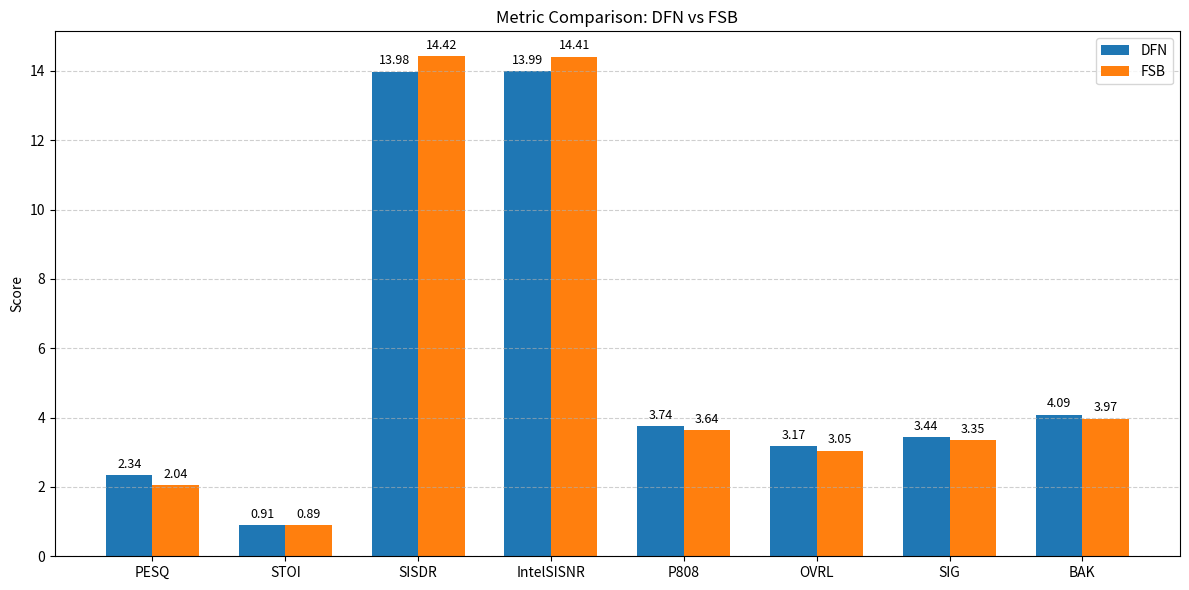

Python code for this plot:
import numpy as np
import matplotlib.pyplot as plt

# Metric names
metrics = ['PESQ', 'STOI', 'SISDR', 'IntelSISNR', 'P808', 'OVRL', 'SIG', 'BAK']

# Veriler (sıralı)
dfn_scores = [2.336129, 0.91134708, 13.97896, 13.99431, 3.743795, 3.170853, 3.439706, 4.088344]
fsb_scores = [2.042506, 0.8931437, 14.41883, 14.40968, 3.640053, 3.047918, 3.35244, 3.970883]

# Plot setup
x = np.arange(len(metrics))
width = 0.35

fig, ax = plt.subplots(figsize=(12, 6))
bars1 = ax.bar(x - width/2, dfn_scores, width, label='DFN', color='#1f77b4')
bars2 = ax.bar(x + width/2, fsb_scores, width, label='FSB', color='#ff7f0e')

# Labels
ax.set_ylabel('Score')
ax.set_title('Metric Comparison: DFN vs FSB')
ax.set_xticks(x)
ax.set_xticklabels(metrics)
ax.legend()
ax.grid(True, axis='y', linestyle='--', alpha=0.6)

# Annotate bar values
for bars in [bars1, bars2]:
    for bar in bars:
        height = bar.get_height()
        ax.annotate(f'{height:.2f}', xy=(bar.get_x() + bar.get_width() / 2, height),
                    xytext=(0, 3), textcoords="offset points",
                    ha='center', va='bottom', fontsize=9)

plt.tight_layout()
plt.savefig('metric_comparison.png')
